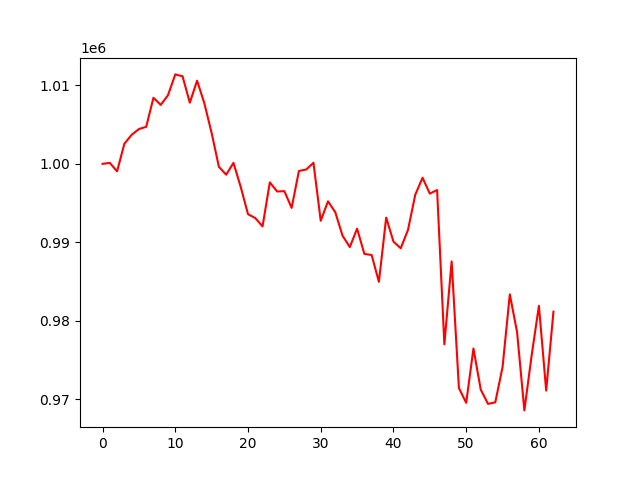

The table this chart was drawn from, first rows:
, 0
0, 1000000
1, 1000121
2, 999040
3, 1002566
4, 1003697
5, 1004434
6, 1004718
7, 1008417
8, 1007506
9, 1008750
10, 1011398
11, 1011159
12, 1007792
13, 1010603
14, 1007708
15, 1003932
16, 999619
17, 998614
18, 1000127
19, 997052
20, 993583
21, 993089
22, 992027
23, 997636
24, 996479
25, 996518
26, 994386
27, 999092
28, 999277
29, 1000136
30, 992740
31, 995226
32, 993835
33, 990837
34, 989393
35, 991741
36, 988520
37, 988383
38, 984959
39, 993149
40, 990088
41, 989242
42, 991582
43, 996071
44, 998225
45, 996205
46, 996669
47, 976996
48, 987564
49, 971432
50, 969547
51, 976469
52, 971236
53, 969412
54, 969609
55, 974090
56, 983374
57, 978544
58, 968581
59, 975580
... 3 more rows
